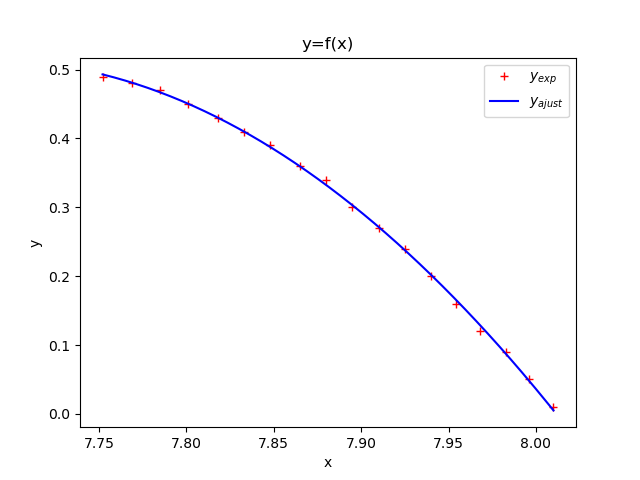

The table this chart was drawn from, first rows:
t(s); d (m)
7752; 49
7769; 48
7785; 47
7801; 45
7818; 43
7833; 41
7848; 39
7865; 36
7880; 34
7895; 30
7910; 27
7925; 24
7940; 20
7954; 16
7968; 12
7983; 9
7996; 5
8010; 1
